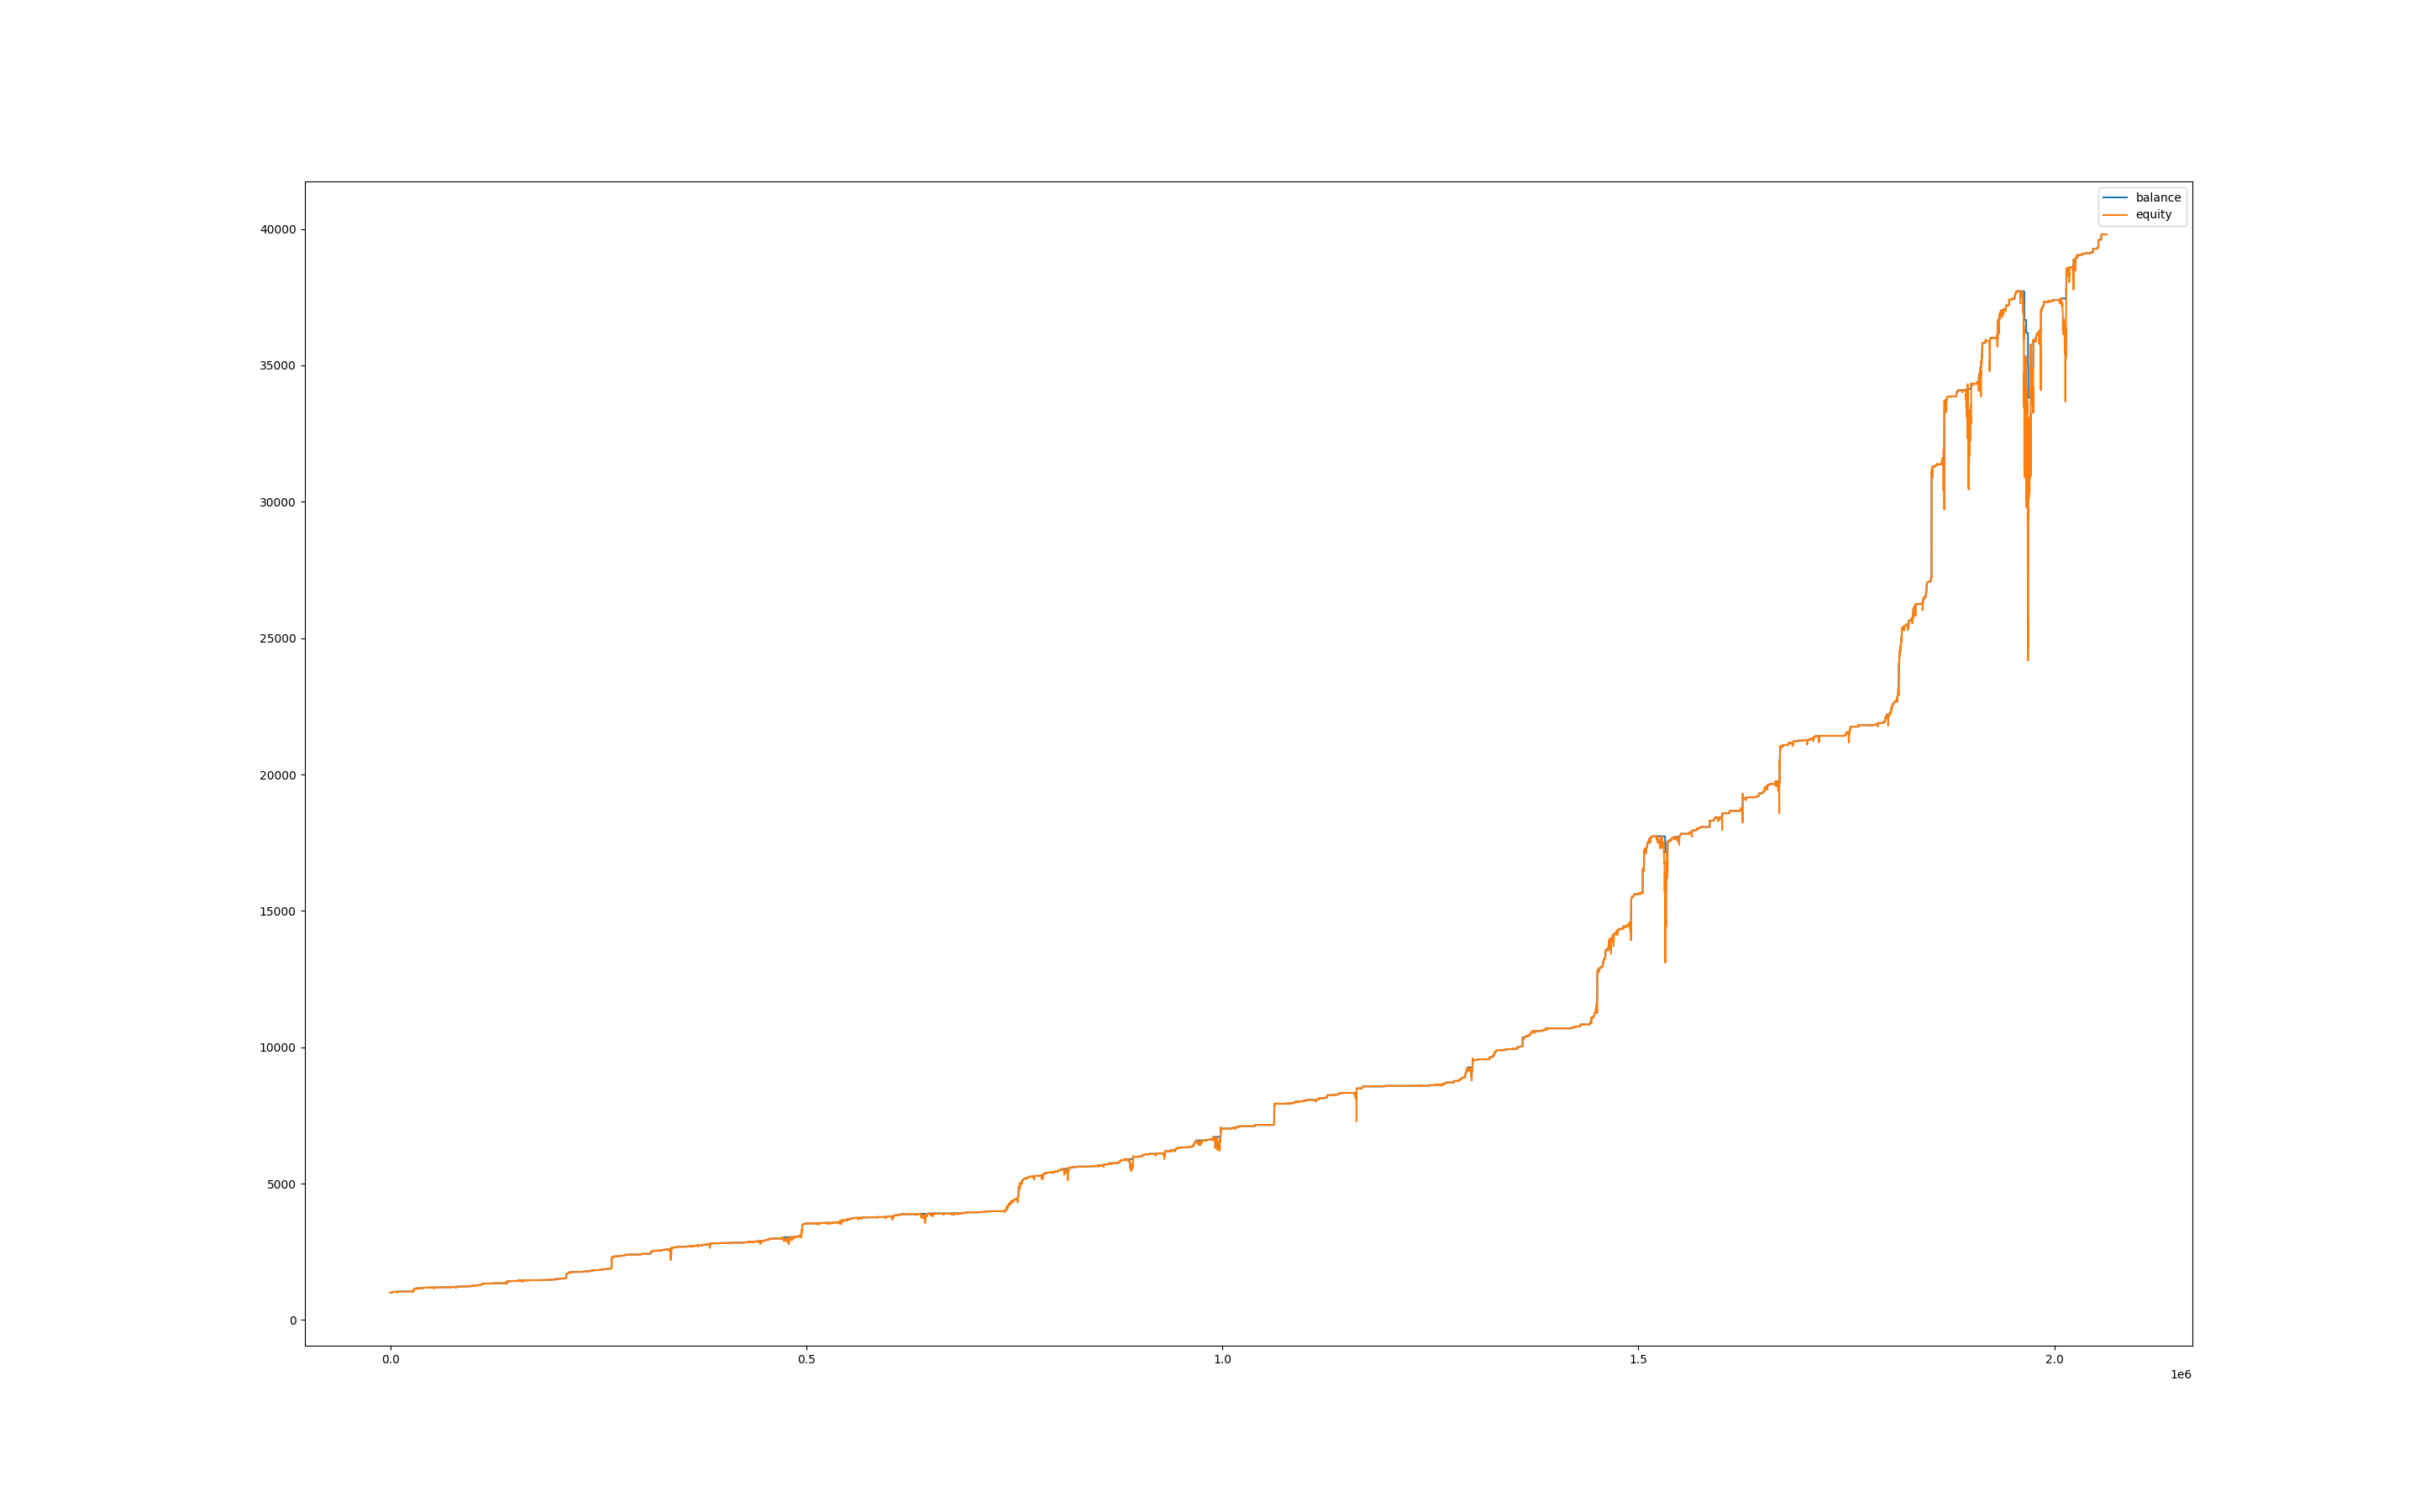

Data behind this chart, as committed beside it:
, balance, equity, balance_btc, equity_btc
0, 1003, 1000, 0.0, 0.0
60, 1003, 1000, 0.0, 0.0
120, 1003, 1000, 0.0, 0.0
180, 1005, 1002, 0.0, -0.8453
240, 1005, 1005, 0.0, 0.0
300, 1005, 1005, 0.0, 0.0
360, 1005, 1005, 0.0, 0.6746
420, 1006, 1002, 0.0, -2.909
480, 1006, 1006, 0.0, 0.0
540, 1006, 1006, 0.0, 0.0
600, 1006, 1006, 0.0, 0.0
660, 1006, 1006, 0.0, 0.0
720, 1006, 1006, 0.0, 0.0
780, 1006, 1006, 0.0, 0.0
840, 1006, 1006, 0.0, 0.0
900, 1010, 1006, 0.0, 0.0
960, 1010, 1010, 0.0, 0.0
1020, 1010, 1010, 0.0, 0.0
1080, 1010, 1010, 0.0, 0.0
1140, 1010, 1010, 0.0, 0.0
1200, 1011, 1010, 0.0, 0.0
1260, 1011, 1011, 0.0, 0.0
1320, 1011, 1011, 0.0, 0.0
1380, 1011, 1011, 0.0, 0.0
1440, 1011, 1010, 0.0, -1.016
1500, 1011, 1007, 0.0, -4.041
1560, 1011, 1009, 0.0, -2.097
1620, 1012, 1011, 0.0, 0.1757
1680, 1012, 1013, 0.0, 0.8337
1740, 1012, 1012, 0.0, 0.0
1800, 1012, 1012, 0.0, 0.0
1860, 1012, 1012, 0.0, 0.0
1920, 1012, 1006, 0.0, -6.133
1980, 1013, 1009, 0.0, -3.645
2040, 1013, 1013, 0.0, 0.0
2100, 1013, 1013, 0.0, 0.0
2160, 1013, 1013, 0.0, 0.0
2220, 1018, 1018, 0.0, 4.769
2280, 1020, 1018, 0.0, 0.0
2340, 1020, 1017, 0.0, -2.981
2400, 1021, 1019, 0.0, -0.9072
2460, 1021, 1021, 0.0, 0.0
2520, 1022, 1021, 0.0, 0.0
2580, 1024, 1021, 0.0, -1.386
2640, 1024, 1024, 0.0, 0.0
2700, 1024, 1019, 0.0, -4.89
2760, 1025, 1024, 0.0, 0.0
2820, 1025, 1025, 0.0, 0.0
2880, 1025, 1025, 0.0, 0.0
2940, 1026, 1025, 0.0, 0.0
3000, 1026, 1026, 0.0, 0.0
3060, 1026, 1026, 0.0, 0.0
3120, 1026, 1026, 0.0, 0.0
3180, 1026, 1026, 0.0, 0.0
3240, 1026, 1026, 0.0, 0.0
3300, 1026, 1026, 0.0, 0.0
3360, 1026, 1026, 0.0, 0.0
3420, 1026, 1026, 0.0, 0.0
3480, 1026, 1026, 0.0, 0.0
3540, 1026, 1026, 0.0, 0.0
... 34,321 more rows
